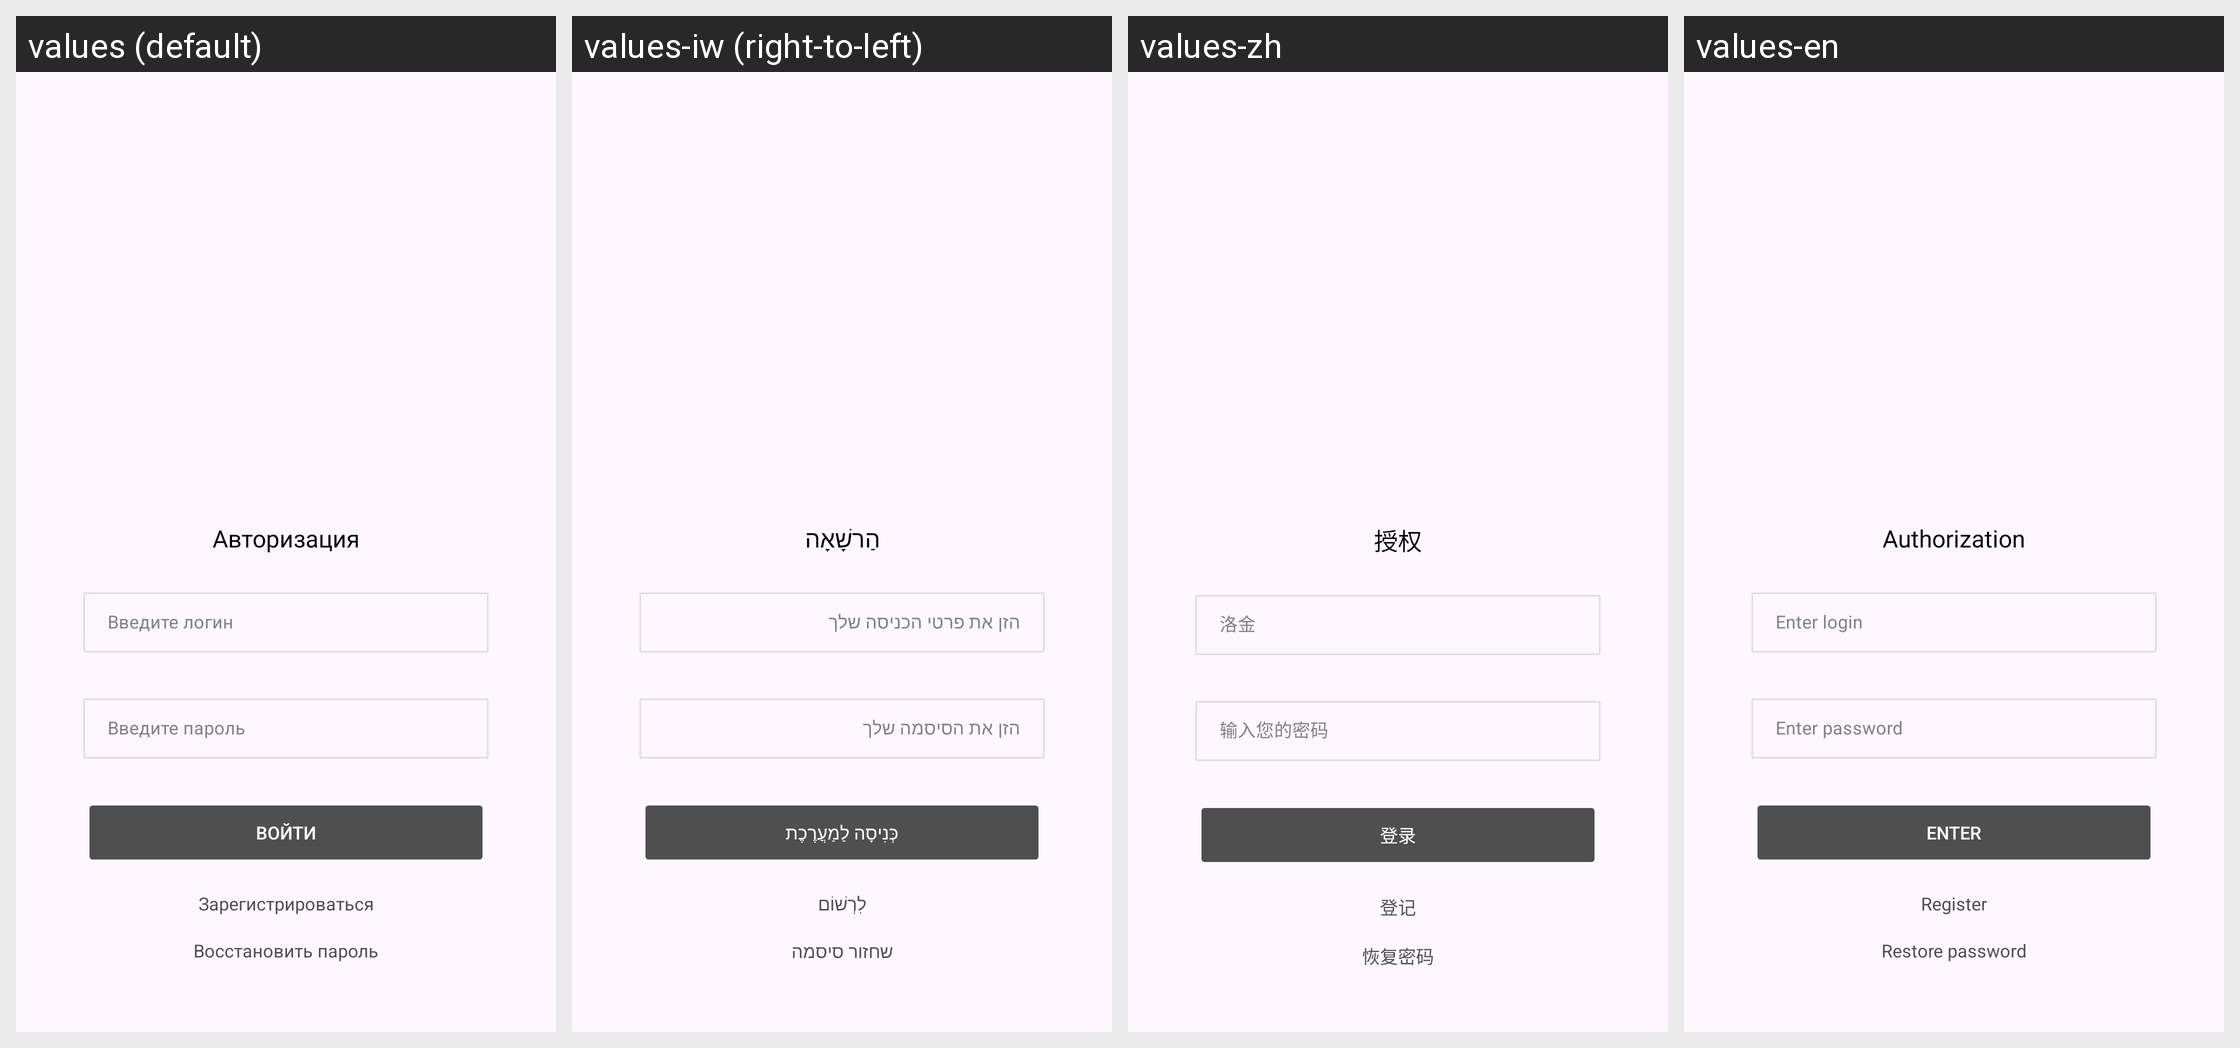

Locale-by-locale string values for the Android screen shown in this grid:
Android screen res/layout/fragment_authorization.xml rendered under 4 locales, left to right: values (default), values-iw (right-to-left), values-zh, values-en. Device: Nexus 5 (rendered at 1080×1920; each locale shown at half size, 540×960, under a caption strip naming it); theme Theme.AndroidPlatform.
Other locales in the repository, not shown: values-ar.
Strings drawn on this screen, with the default value and each locale's value (text and hints the layout hard-codes, and strings that could not be matched under every locale, appear in the picture but are not listed):

authorization
  values: Авторизация
  values-iw: הַרשָׁאָה
  values-zh: 授权
  values-en: Authorization

hint_login
  values: Введите логин
  values-iw: הזן את פרטי הכניסה שלך
  values-zh: 洛金
  values-en: Enter login

hint_password
  values: Введите пароль
  values-iw: הזן את הסיסמה שלך
  values-zh: 输入您的密码
  values-en: Enter password

enter
  values: Войти
  values-iw: כְּנִיסָה לַמַעֲרֶכֶת
  values-zh: 登录
  values-en: Enter

register
  values: Зарегистрироваться
  values-iw: לִרְשׁוֹם
  values-zh: 登记
  values-en: Register

restore_password
  values: Восстановить пароль
  values-iw: שחזור סיסמה
  values-zh: 恢复密码
  values-en: Restore password
